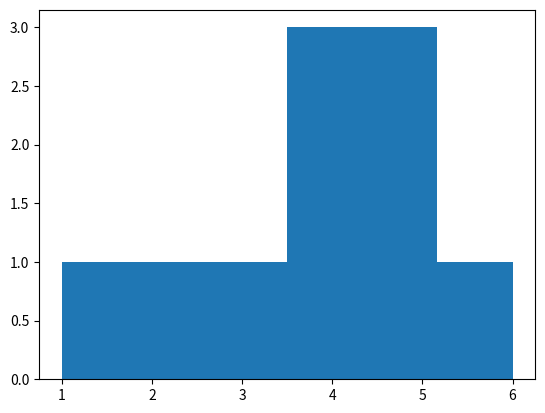

This figure's Python source:
import random
import matplotlib.pyplot as plt

dice = []
for i in range(10):
    dice.append(random.randint(1, 6))
print(dice)

plt.hist(dice, bins=6)
plt.xticks([1, 2, 3, 4, 5, 6])
plt.show()
